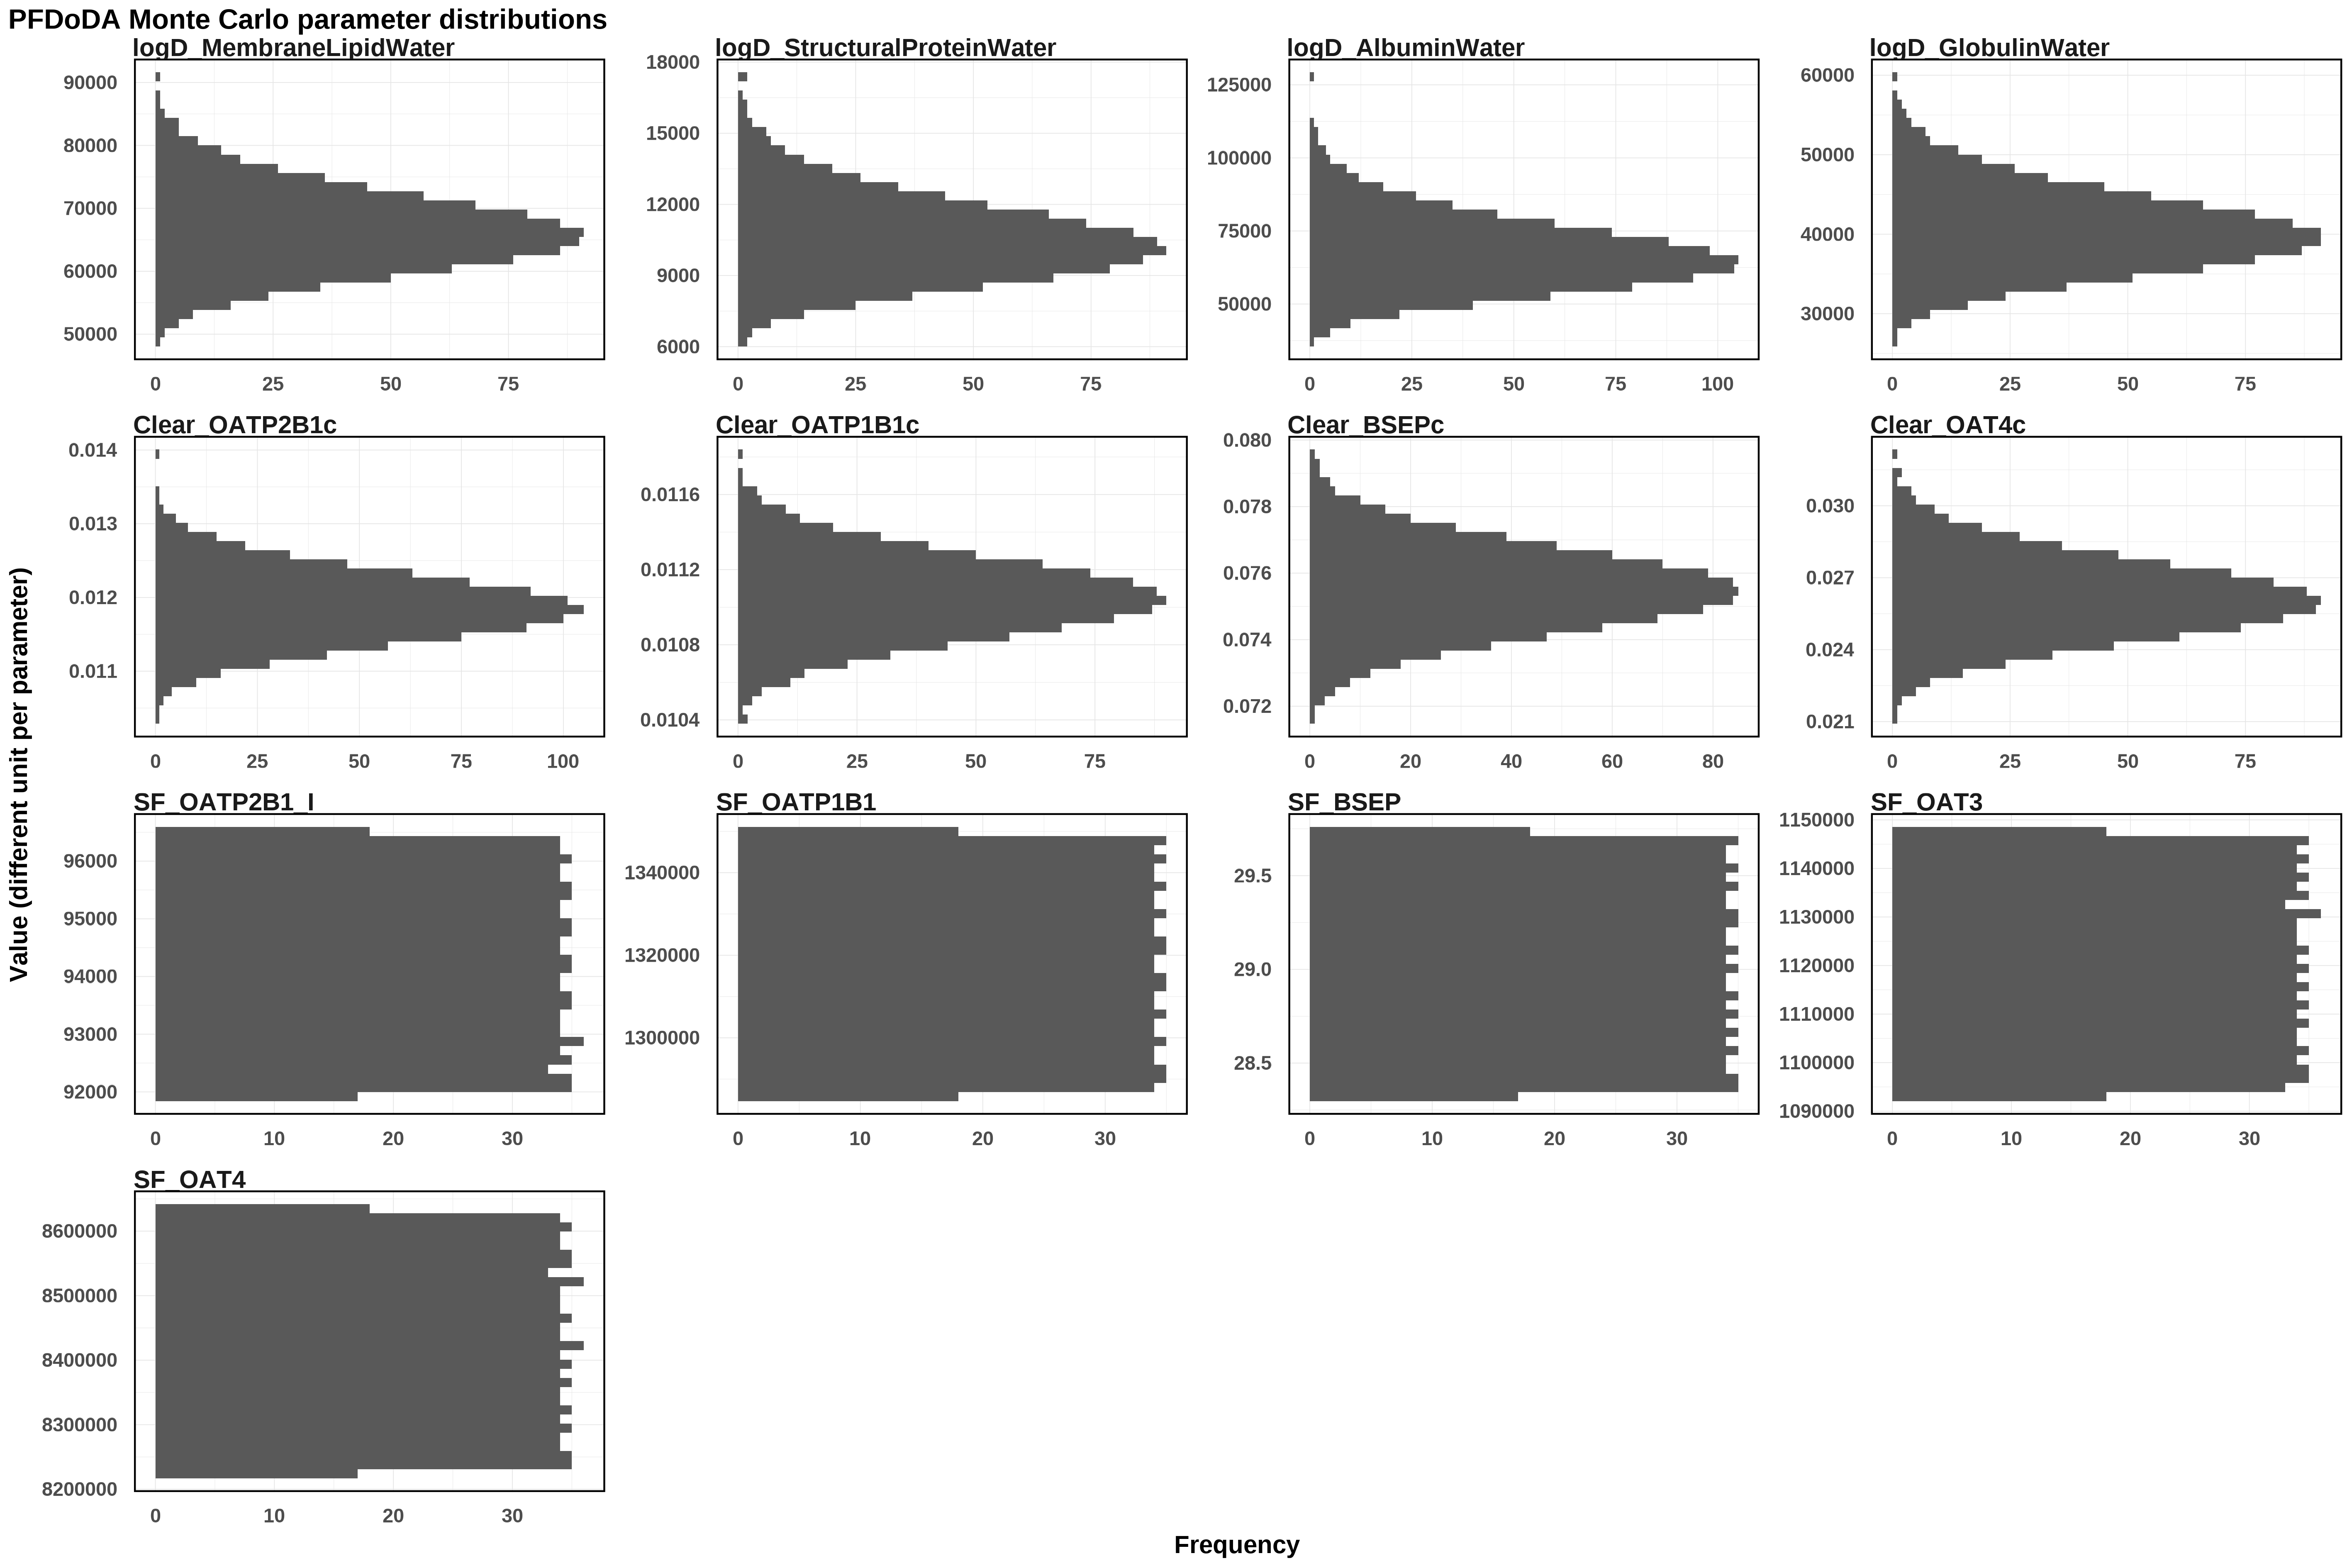

Data behind this chart, as committed beside it:
logD_AlbuminWater, logD_GlobulinWater, logD_MembraneLipidWater, logD_StructuralProteinWater, SF_BSEP, SF_OAT3, SF_OAT4, SF_OATP1B1, SF_OATP2B1_I, Clear_BSEPc, Clear_OAT4c, Clear_OATP1B1c, Clear_OATP2B1c
53480, 38285, 68535, 13616, 28.54, 1131230, 8388426, 1287664, 94272, 0.07742, 0.02352, 0.01087, 0.0121
76647, 37808, 72124, 8097, 29.5, 1097382, 8374116, 1311259, 94585, 0.07677, 0.02657, 0.01079, 0.01246
67369, 40127, 66525, 10774, 29.06, 1102671, 8312573, 1333345, 93009, 0.07568, 0.02825, 0.01125, 0.01174
64925, 35664, 76383, 10076, 28.8, 1096312, 8365765, 1337580, 92053, 0.07702, 0.02193, 0.01104, 0.01206
53737, 41533, 60869, 13788, 29.15, 1135526, 8571483, 1338690, 93141, 0.07406, 0.02803, 0.01115, 0.01208
51740, 48545, 64796, 9726, 28.72, 1114684, 8623505, 1325488, 92024, 0.07592, 0.0255, 0.01124, 0.01142
85109, 37783, 58734, 9085, 28.33, 1135813, 8383464, 1288513, 93951, 0.07638, 0.02568, 0.01124, 0.0114
63918, 37578, 66148, 12759, 28.68, 1116371, 8281440, 1309467, 93613, 0.0748, 0.0215, 0.01129, 0.01178
51708, 40713, 55901, 8710, 28.69, 1120858, 8561732, 1312692, 93220, 0.07636, 0.0264, 0.01108, 0.01147
67831, 41381, 63473, 11636, 29.02, 1145742, 8467821, 1313450, 94477, 0.07643, 0.02495, 0.01098, 0.01234
48010, 37825, 67477, 10054, 29.71, 1109078, 8322829, 1343978, 95813, 0.07739, 0.02494, 0.01123, 0.0124
62884, 35865, 66132, 14317, 28.38, 1118353, 8429171, 1327324, 93881, 0.07631, 0.02705, 0.01089, 0.01092
70736, 40498, 70301, 9799, 28.87, 1127260, 8496988, 1336272, 94141, 0.07464, 0.02546, 0.01067, 0.01251
73404, 40665, 76175, 8999, 28.89, 1108352, 8445027, 1328594, 95688, 0.07558, 0.02413, 0.01093, 0.01166
62222, 50913, 66181, 8627, 28.39, 1139217, 8600088, 1306814, 95593, 0.07596, 0.02518, 0.01107, 0.01225
82033, 40474, 60083, 14102, 28.6, 1110042, 8481360, 1338279, 96265, 0.07668, 0.02852, 0.01128, 0.01314
76832, 40300, 64783, 7575, 28.93, 1139936, 8367999, 1289445, 93430, 0.07545, 0.02917, 0.01094, 0.01193
72090, 47875, 62364, 12687, 29.27, 1136708, 8565606, 1303624, 94254, 0.07551, 0.02647, 0.01098, 0.01199
55106, 39075, 74453, 10738, 28.6, 1146430, 8492534, 1293205, 96035, 0.07503, 0.02653, 0.01083, 0.01169
55150, 38691, 86666, 11871, 28.93, 1123768, 8591992, 1328971, 96116, 0.07724, 0.02524, 0.01128, 0.01161
60386, 41220, 68176, 11365, 28.73, 1113847, 8501737, 1332868, 94984, 0.07598, 0.02681, 0.01107, 0.01149
44079, 37523, 69205, 11900, 29.36, 1135489, 8372416, 1308774, 92513, 0.07351, 0.02326, 0.01121, 0.01225
77023, 40676, 73697, 11286, 28.65, 1125690, 8232779, 1350000, 92813, 0.07431, 0.02874, 0.01114, 0.01181
51798, 44316, 62575, 9675, 29.72, 1113144, 8268254, 1286511, 93201, 0.07625, 0.03004, 0.01081, 0.01185
63726, 43286, 66160, 10798, 28.8, 1126654, 8551561, 1347408, 92218, 0.07654, 0.02597, 0.01086, 0.01197
81177, 40532, 68410, 8968, 29.65, 1112040, 8387946, 1328740, 96437, 0.07809, 0.02641, 0.01155, 0.0123
87902, 33637, 82080, 11158, 28.38, 1117010, 8393524, 1302631, 95357, 0.07593, 0.02768, 0.01099, 0.01148
59676, 39765, 66093, 13310, 28.66, 1113995, 8491976, 1325010, 95393, 0.07616, 0.02556, 0.01099, 0.01124
70633, 43394, 64343, 9760, 29.26, 1130484, 8560742, 1298885, 92595, 0.077, 0.02431, 0.011, 0.01206
51068, 27612, 75475, 15234, 29.55, 1124494, 8446363, 1306013, 94521, 0.07547, 0.02585, 0.01121, 0.01159
60741, 51938, 68689, 7111, 28.7, 1119658, 8452033, 1292878, 95840, 0.07661, 0.02777, 0.01092, 0.01158
69946, 52360, 60502, 9605, 29.17, 1120313, 8299754, 1301389, 93893, 0.07591, 0.02463, 0.01101, 0.01096
84055, 46394, 65986, 10065, 29.55, 1133779, 8264305, 1349467, 92988, 0.07617, 0.02468, 0.01079, 0.01197
55361, 44816, 57587, 7529, 28.54, 1100335, 8528503, 1315782, 96479, 0.07448, 0.025, 0.01102, 0.01177
80125, 52241, 68968, 7933, 28.34, 1144117, 8429343, 1336913, 93022, 0.07552, 0.02505, 0.011, 0.01198
65779, 35616, 60975, 11770, 28.74, 1110005, 8524259, 1345069, 94256, 0.07635, 0.02395, 0.01078, 0.01174
68775, 35230, 59481, 9471, 28.45, 1099371, 8567323, 1341830, 95035, 0.07542, 0.02838, 0.01111, 0.01248
57510, 38106, 68986, 11523, 29.07, 1142294, 8394786, 1323235, 92014, 0.07535, 0.02486, 0.01091, 0.01159
68850, 37224, 70778, 9247, 28.79, 1143620, 8294567, 1327997, 96325, 0.07413, 0.02929, 0.01103, 0.0122
69622, 47182, 70904, 12112, 29.21, 1136612, 8379484, 1328788, 95408, 0.07651, 0.02792, 0.01144, 0.01164
52453, 56654, 62879, 9949, 29.52, 1095249, 8605674, 1286876, 92089, 0.0755, 0.02755, 0.01138, 0.01174
41615, 43865, 64647, 9853, 29.24, 1133947, 8361561, 1298016, 92832, 0.07582, 0.02642, 0.01132, 0.01128
76456, 44094, 61516, 10805, 29.56, 1130239, 8353665, 1298612, 96272, 0.07651, 0.02732, 0.01088, 0.01119
77823, 41777, 70659, 12074, 29.69, 1098333, 8584745, 1347808, 94827, 0.07516, 0.02577, 0.01122, 0.0117
59305, 45294, 57542, 12231, 28.77, 1110612, 8596557, 1334730, 93597, 0.07438, 0.02721, 0.01099, 0.01166
56166, 47477, 66046, 11205, 28.69, 1136434, 8618649, 1327844, 93441, 0.07558, 0.02687, 0.01088, 0.01212
65044, 42527, 60042, 11315, 28.69, 1101315, 8387173, 1291110, 94374, 0.07599, 0.02589, 0.01065, 0.01239
70273, 50552, 57951, 13076, 29.19, 1123064, 8484997, 1295735, 95903, 0.07349, 0.02665, 0.01114, 0.01187
61320, 37767, 68075, 7330, 29.16, 1107812, 8615258, 1326961, 93554, 0.0742, 0.02675, 0.0114, 0.01184
68738, 40086, 53539, 13264, 29.35, 1134808, 8342054, 1302328, 95543, 0.07533, 0.02775, 0.01129, 0.0119
56103, 42640, 67146, 11023, 28.75, 1141541, 8558815, 1329027, 92171, 0.07514, 0.02613, 0.01084, 0.01207
64893, 39676, 59860, 11914, 28.48, 1146118, 8632639, 1331001, 92749, 0.0752, 0.02561, 0.01081, 0.01186
75629, 38066, 65340, 10020, 28.76, 1118498, 8612936, 1345108, 92470, 0.0759, 0.02401, 0.01099, 0.01265
51262, 46209, 81585, 11013, 29.56, 1118770, 8241886, 1331941, 93735, 0.07418, 0.02426, 0.01079, 0.01221
56921, 45683, 59972, 9867, 28.43, 1125347, 8371108, 1294310, 92820, 0.07449, 0.0243, 0.011, 0.01132
66913, 36459, 58701, 8383, 28.92, 1105406, 8347896, 1347320, 94672, 0.07782, 0.02786, 0.01163, 0.0124
79120, 42749, 59075, 7496, 28.68, 1101635, 8591440, 1342450, 93476, 0.07476, 0.02545, 0.01095, 0.01268
58180, 40290, 66645, 9985, 28.44, 1116256, 8500733, 1293534, 93725, 0.07607, 0.02634, 0.01135, 0.0107
62067, 31578, 62661, 9788, 28.61, 1130952, 8491366, 1347670, 95989, 0.07512, 0.0243, 0.01115, 0.01222
67684, 33111, 67715, 14537, 29.5, 1143233, 8573631, 1297430, 96095, 0.07588, 0.0253, 0.01108, 0.01217
... 940 more rows
